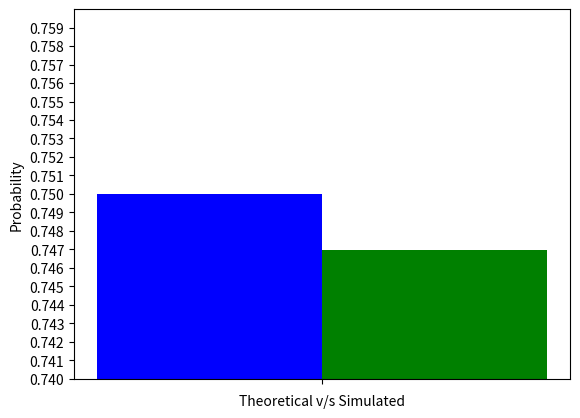

Write Python code to recreate this figure. (Note: this script raises an exception after producing the figure.)
import math

import numpy as np
import matplotlib.pyplot as plt
from scipy.stats import bernoulli
from scipy.stats import norm
from scipy.stats import binom


#number of test cases
k = 100000
#A = (Y = 0 and X3 = 0)
count_A = 0

#B = X3 = 0
count_B = 0

#for loop to move through all test cases
for i in range(k):
  #generate random variable using bernoulli distribution
  data_bern = bernoulli.rvs(size = 3, p=0.5)

  #print(data_bern)
  if data_bern[2] == 0:
    #counting number of times B is coming to be true
    count_B = count_B + 1

  if data_bern[2] == 0 and data_bern[1] * data_bern[0] == 0:
    #counting number of times A is coming to be true
    count_A = count_A + 1

#probability for occurence of A
probab_A = count_A/k

#probability for occurence of B
probab_B = count_B/k

#required conditional probability
probab = probab_A/probab_B
print("The probability is: ", probab)


#plotting
#plotting

cases = ['']

probab_theo = 0.75
probab_sim = probab

#plt.figure(figsize=(24,16))
#plt.subplots_adjust(left = None, bottom = 0, right = None, top = 1, wspace = None, hspace = None )
x = np.arange(len(cases))
plt.bar(x + 0.00, probab_theo, color = 'b', width = 0.2, label = 'Theoretical')
plt.bar(x + 0.2, probab_sim, color = 'g', width = 0.2, label = 'Simulated')
plt.xlabel('Theoretical v/s Simulated')
plt.ylabel('Probability')
plt.xticks(x  + 0.2/2,[''])


a = np.arange(0,0.76,0.001)
plt.yticks(a)
plt.ylim([0.74,0.76])
#plt.margins(0.01)
plt.grid(b = True, color ='black',
        linestyle ='-.', linewidth = 0.5,
        alpha = 0.2)

plt.legend()
plt.show()


